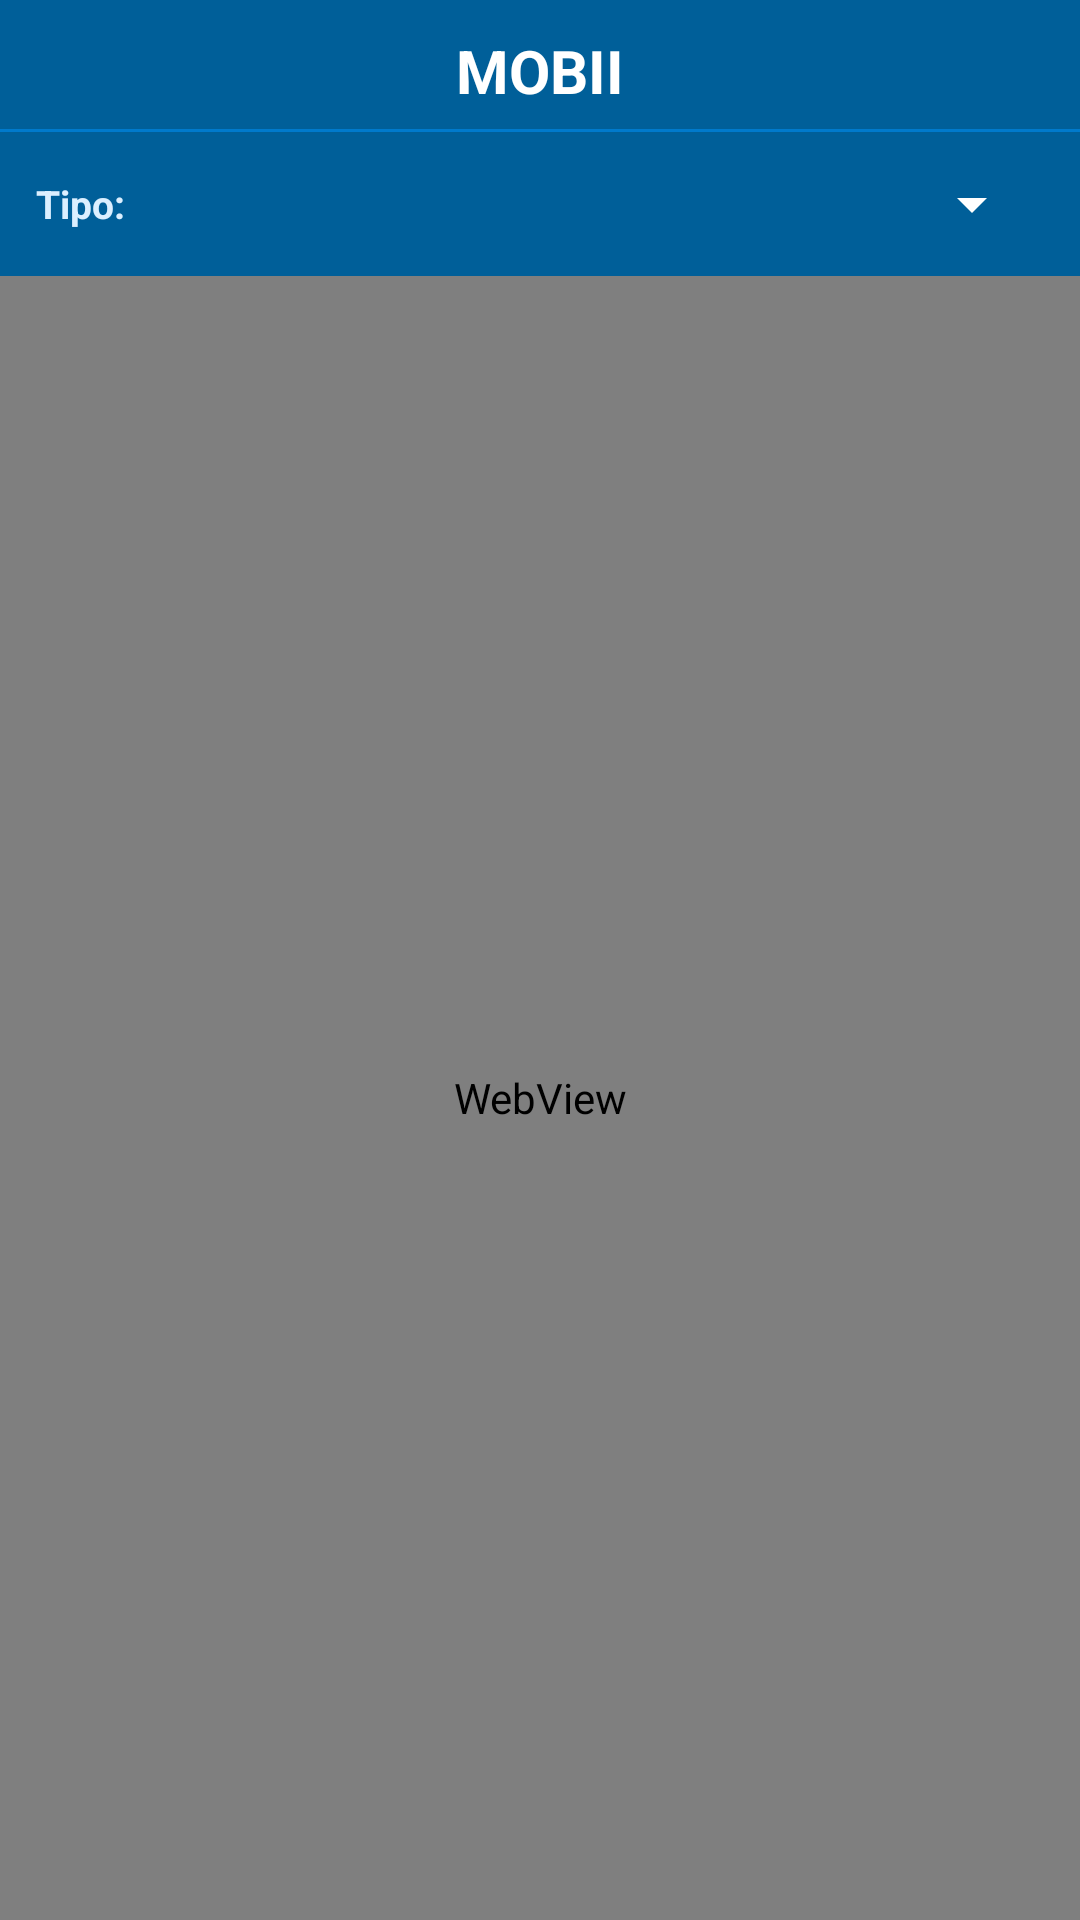

Reconstruct the res/layout file that produces this screen, plus the resources it refers to.
<!-- AndroidManifest.xml: application theme Theme.MOBII -->
<!-- res/layout/activity_centros.xml -->
<?xml version="1.0" encoding="utf-8"?>
<LinearLayout xmlns:android="http://schemas.android.com/apk/res/android"
    android:layout_width="match_parent"
    android:layout_height="match_parent"
    android:orientation="vertical"
    android:background="#F0F4F8">

    <LinearLayout
        android:layout_width="match_parent"
        android:layout_height="wrap_content"
        android:background="#005F99"
        android:orientation="vertical">

        <TextView
            android:id="@+id/tvLogoHeader"
            android:layout_width="match_parent"
            android:layout_height="wrap_content"
            android:text="MOBII"
            android:textSize="20sp"
            android:textStyle="bold"
            android:textColor="#FFFFFF"
            android:gravity="center"
            android:paddingTop="10dp"
            android:paddingBottom="6dp"
            android:clickable="true"
            android:focusable="true"/>

        <View android:layout_width="match_parent" android:layout_height="1dp" android:background="#007ACC"/>

        <LinearLayout
            android:layout_width="match_parent"
            android:layout_height="wrap_content"
            android:padding="12dp"
            android:orientation="horizontal"
            android:gravity="center_vertical">

            <TextView
                android:layout_width="wrap_content"
                android:layout_height="wrap_content"
                android:text="Tipo: "
                android:textColor="#DBEFFF"
                android:textStyle="bold"
                android:textSize="13sp"/>

            <Spinner
                android:id="@+id/spinnerDiscapacidad"
                android:layout_width="0dp"
                android:layout_height="wrap_content"
                android:layout_weight="1"
                android:backgroundTint="#FFFFFF"/>
        </LinearLayout>
    </LinearLayout>

    <WebView
        android:id="@+id/webViewCentros"
        android:layout_width="match_parent"
        android:layout_height="0dp"
        android:layout_weight="1"/>
</LinearLayout>
<!-- resources referenced by this layout -->
<resources>
  <style name="Theme.MOBII" parent="Theme.MaterialComponents.DayNight.NoActionBar">
          <item name="colorPrimary">@color/colorPrimary</item>
          <item name="colorPrimaryVariant">@color/colorPrimaryDark</item>
          <item name="colorOnPrimary">@color/blanco</item>
          <item name="colorSecondary">@color/colorSecondary</item>
          <item name="colorOnSecondary">@color/blanco</item>
          <item name="android:colorBackground">@color/colorBackground</item>
          <item name="android:windowBackground">@color/colorBackground</item>
          <item name="windowActionBar">false</item>
          <item name="windowNoTitle">true</item>
      </style>
  <color name="colorPrimary">#5B6EE1</color>
  <color name="colorPrimaryDark">#4A5CC8</color>
  <color name="blanco">#FFFFFF</color>
  <color name="colorSecondary">#00C9A7</color>
  <color name="colorBackground">#FFFFFF</color>
</resources>
